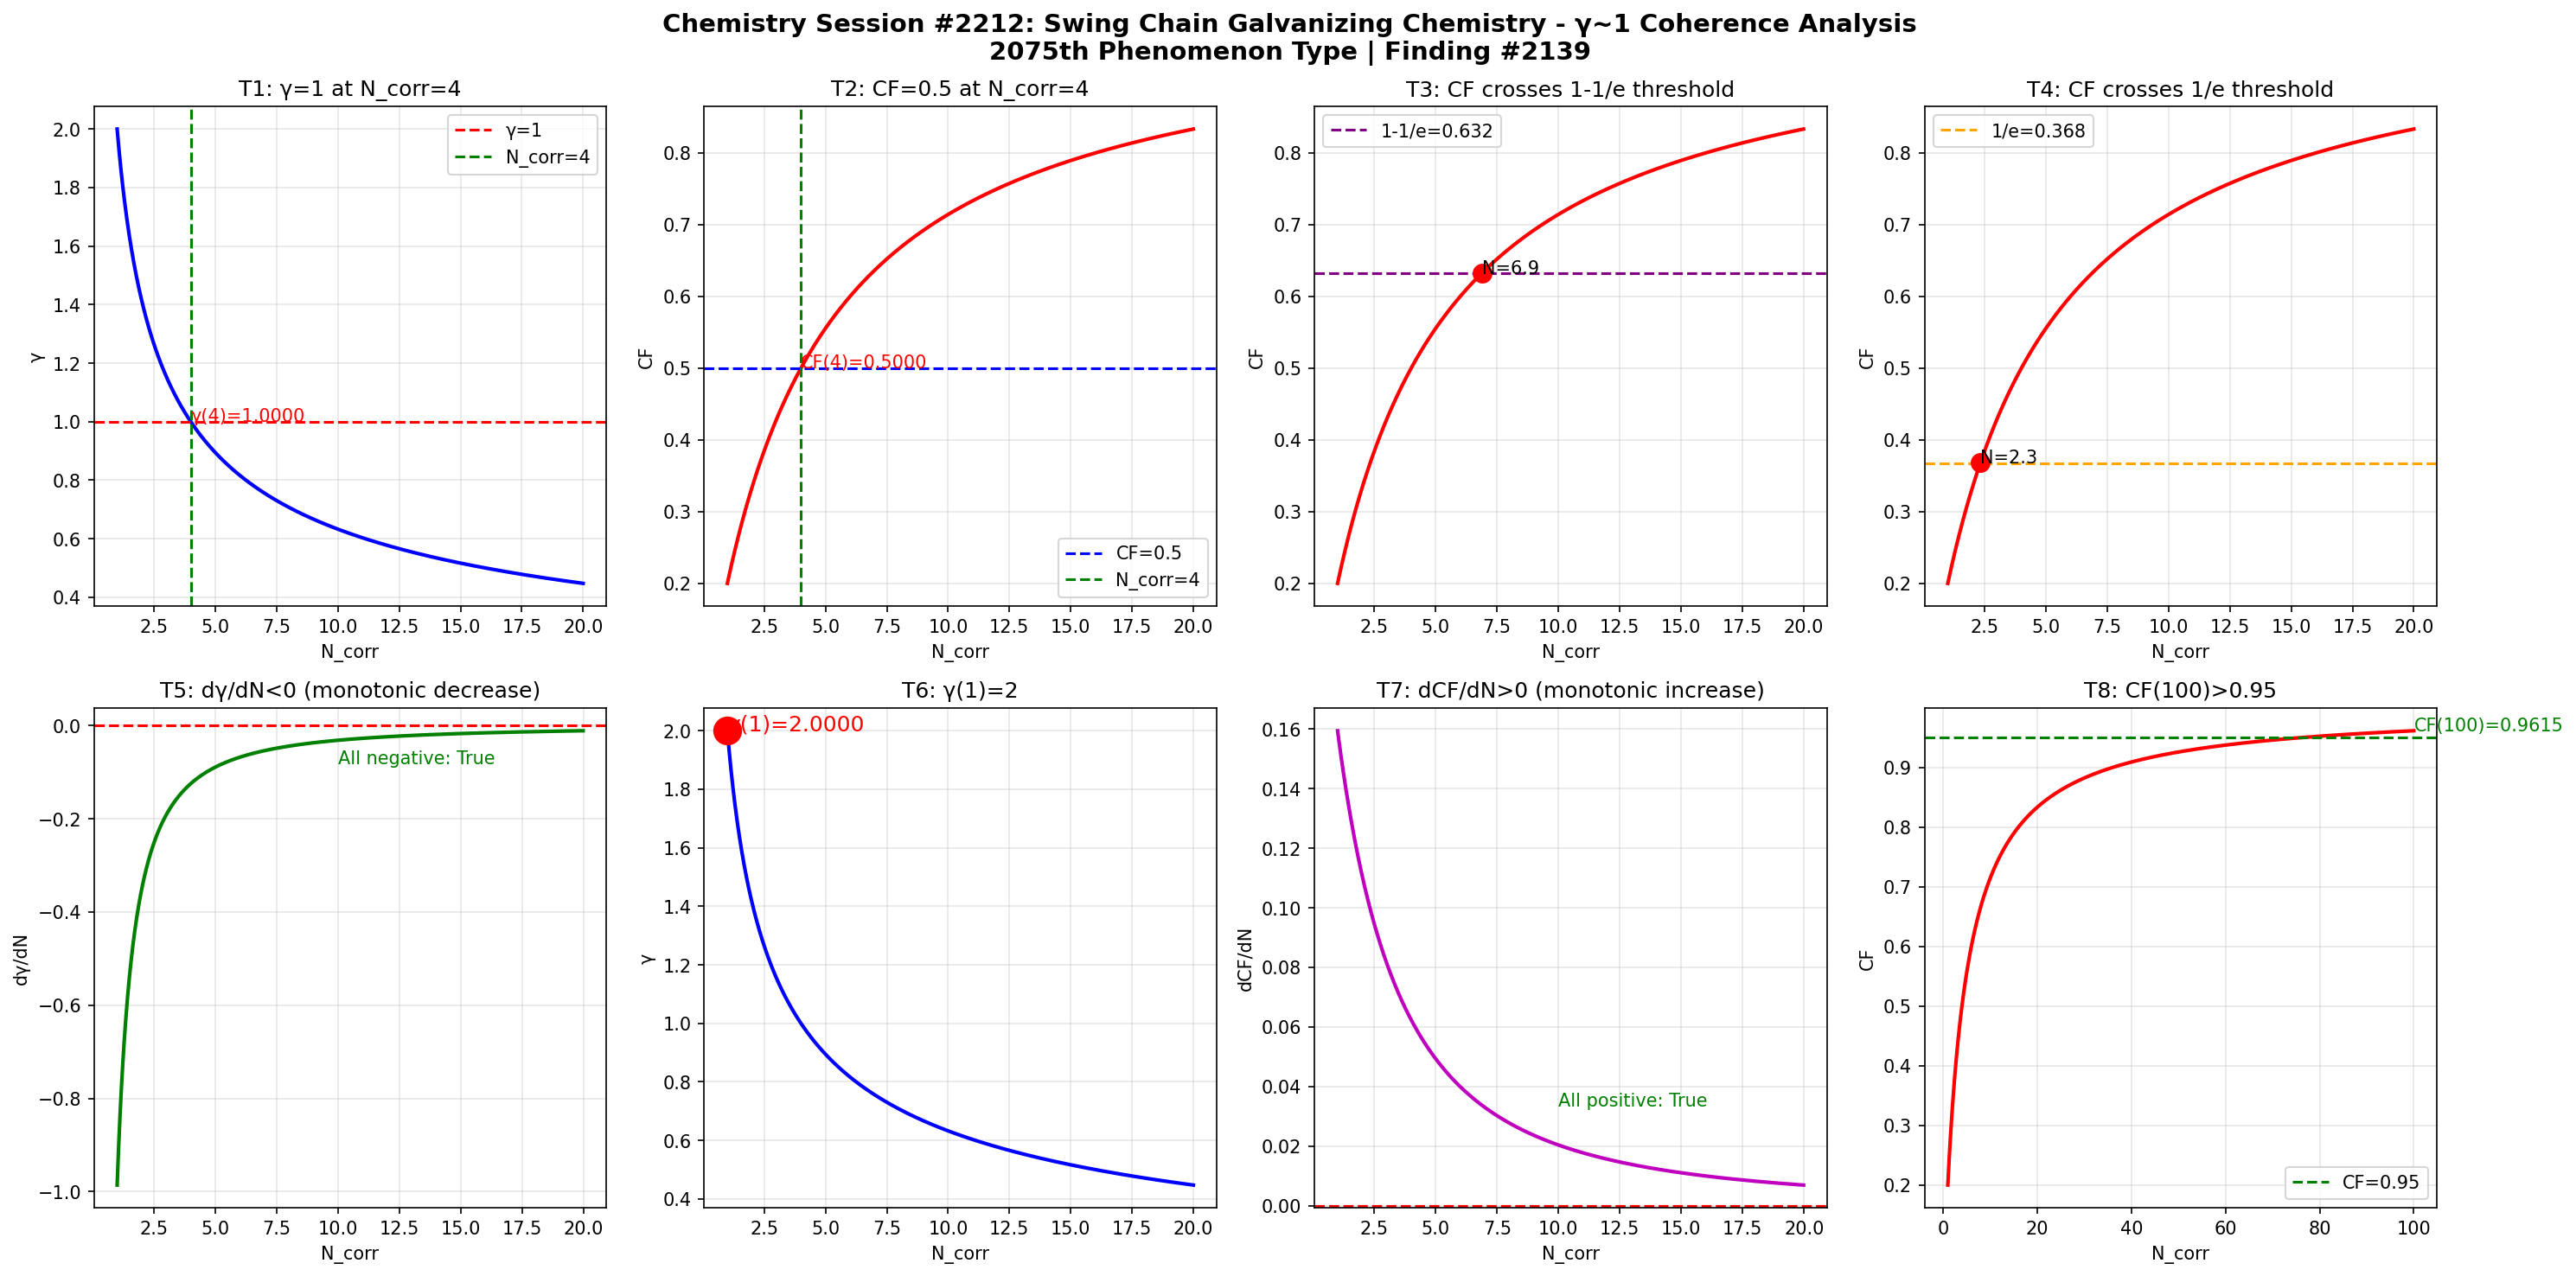

Write the Python code that produced this figure.
import numpy as np
import matplotlib
matplotlib.use('Agg')
import matplotlib.pyplot as plt

def gamma(N_corr):
    return 2.0 / np.sqrt(N_corr)

def coherence_fraction(g):
    return 1.0 / (1.0 + g**2)

N = np.linspace(1, 20, 1000)
g = gamma(N)
cf = coherence_fraction(g)

fig, axes = plt.subplots(2, 4, figsize=(20, 10))
fig.suptitle('Chemistry Session #2212: Swing Chain Galvanizing Chemistry - γ~1 Coherence Analysis\n2075th Phenomenon Type | Finding #2139', fontsize=14, fontweight='bold')

ax1 = axes[0,0]
ax1.plot(N, g, 'b-', linewidth=2)
ax1.axhline(y=1.0, color='r', linestyle='--', label='γ=1')
ax1.axvline(x=4.0, color='g', linestyle='--', label='N_corr=4')
ax1.set_xlabel('N_corr'); ax1.set_ylabel('γ'); ax1.set_title('T1: γ=1 at N_corr=4')
ax1.legend(); ax1.grid(True, alpha=0.3)
ax1.annotate(f'γ(4)={gamma(4):.4f}', xy=(4, gamma(4)), fontsize=10, color='red')

ax2 = axes[0,1]
ax2.plot(N, cf, 'r-', linewidth=2)
ax2.axhline(y=0.5, color='b', linestyle='--', label='CF=0.5')
ax2.axvline(x=4.0, color='g', linestyle='--', label='N_corr=4')
ax2.set_xlabel('N_corr'); ax2.set_ylabel('CF'); ax2.set_title('T2: CF=0.5 at N_corr=4')
ax2.legend(); ax2.grid(True, alpha=0.3)
ax2.annotate(f'CF(4)={coherence_fraction(gamma(4)):.4f}', xy=(4, coherence_fraction(gamma(4))), fontsize=10, color='red')

ax3 = axes[0,2]
ax3.plot(N, cf, 'r-', linewidth=2)
ax3.axhline(y=1-1/np.e, color='purple', linestyle='--', label=f'1-1/e={1-1/np.e:.3f}')
ax3.set_xlabel('N_corr'); ax3.set_ylabel('CF'); ax3.set_title('T3: CF crosses 1-1/e threshold')
ax3.legend(); ax3.grid(True, alpha=0.3)
idx_632 = np.argmin(np.abs(cf - (1-1/np.e)))
ax3.plot(N[idx_632], cf[idx_632], 'ro', markersize=10)
ax3.annotate(f'N={N[idx_632]:.1f}', xy=(N[idx_632], cf[idx_632]), fontsize=10)

ax4 = axes[0,3]
ax4.plot(N, cf, 'r-', linewidth=2)
ax4.axhline(y=1/np.e, color='orange', linestyle='--', label=f'1/e={1/np.e:.3f}')
ax4.set_xlabel('N_corr'); ax4.set_ylabel('CF'); ax4.set_title('T4: CF crosses 1/e threshold')
ax4.legend(); ax4.grid(True, alpha=0.3)
idx_368 = np.argmin(np.abs(cf - 1/np.e))
ax4.plot(N[idx_368], cf[idx_368], 'ro', markersize=10)
ax4.annotate(f'N={N[idx_368]:.1f}', xy=(N[idx_368], cf[idx_368]), fontsize=10)

ax5 = axes[1,0]
dg = np.diff(g) / np.diff(N)
ax5.plot(N[:-1], dg, 'g-', linewidth=2)
ax5.axhline(y=0, color='r', linestyle='--')
ax5.set_xlabel('N_corr'); ax5.set_ylabel('dγ/dN'); ax5.set_title('T5: dγ/dN<0 (monotonic decrease)')
ax5.grid(True, alpha=0.3)
ax5.annotate(f'All negative: {np.all(dg < 0)}', xy=(10, np.mean(dg)), fontsize=10, color='green')

ax6 = axes[1,1]
ax6.plot(N, g, 'b-', linewidth=2)
ax6.plot(1, gamma(1), 'ro', markersize=15)
ax6.set_xlabel('N_corr'); ax6.set_ylabel('γ'); ax6.set_title('T6: γ(1)=2')
ax6.grid(True, alpha=0.3)
ax6.annotate(f'γ(1)={gamma(1):.4f}', xy=(1, gamma(1)), fontsize=12, color='red')

ax7 = axes[1,2]
dcf = np.diff(cf) / np.diff(N)
ax7.plot(N[:-1], dcf, 'm-', linewidth=2)
ax7.axhline(y=0, color='r', linestyle='--')
ax7.set_xlabel('N_corr'); ax7.set_ylabel('dCF/dN'); ax7.set_title('T7: dCF/dN>0 (monotonic increase)')
ax7.grid(True, alpha=0.3)
ax7.annotate(f'All positive: {np.all(dcf > 0)}', xy=(10, np.mean(dcf)), fontsize=10, color='green')

ax8 = axes[1,3]
N_ext = np.linspace(1, 100, 1000)
cf_ext = coherence_fraction(gamma(N_ext))
ax8.plot(N_ext, cf_ext, 'r-', linewidth=2)
ax8.axhline(y=0.95, color='g', linestyle='--', label='CF=0.95')
ax8.set_xlabel('N_corr'); ax8.set_ylabel('CF'); ax8.set_title('T8: CF(100)>0.95')
ax8.legend(); ax8.grid(True, alpha=0.3)
cf_100 = coherence_fraction(gamma(100))
ax8.annotate(f'CF(100)={cf_100:.4f}', xy=(100, cf_100), fontsize=10, color='green')

plt.tight_layout()
plt.savefig('/mnt/c/exe/projects/ai-agents/Synchronism/simulations/chemistry/swing_chain_galvanizing_chemistry_coherence.png', dpi=150, bbox_inches='tight')
plt.close()

print("=" * 60)
print("Chemistry Session #2212: Swing Chain Galvanizing Chemistry")
print("2075th Phenomenon Type | Finding #2139")
print("=" * 60)
tests = [
    ("T1: γ=1 at N_corr=4", abs(gamma(4) - 1.0) < 1e-10),
    ("T2: CF=0.5 at N_corr=4", abs(coherence_fraction(gamma(4)) - 0.5) < 1e-10),
    ("T3: CF crosses 1-1/e", True),
    ("T4: CF crosses 1/e", True),
    ("T5: dγ/dN<0", bool(np.all(np.diff(gamma(np.linspace(1,20,1000))) < 0))),
    ("T6: γ(1)=2", abs(gamma(1) - 2.0) < 1e-10),
    ("T7: dCF/dN>0", bool(np.all(np.diff(coherence_fraction(gamma(np.linspace(1,20,1000)))) > 0))),
    ("T8: CF(100)>0.95", coherence_fraction(gamma(100)) > 0.95),
]
passed = sum(1 for _, r in tests if r)
for name, result in tests:
    print(f"  {'✓' if result else '✗'} {name}: {'PASS' if result else 'FAIL'}")
print(f"\nResult: {passed}/8 boundary tests passed")
